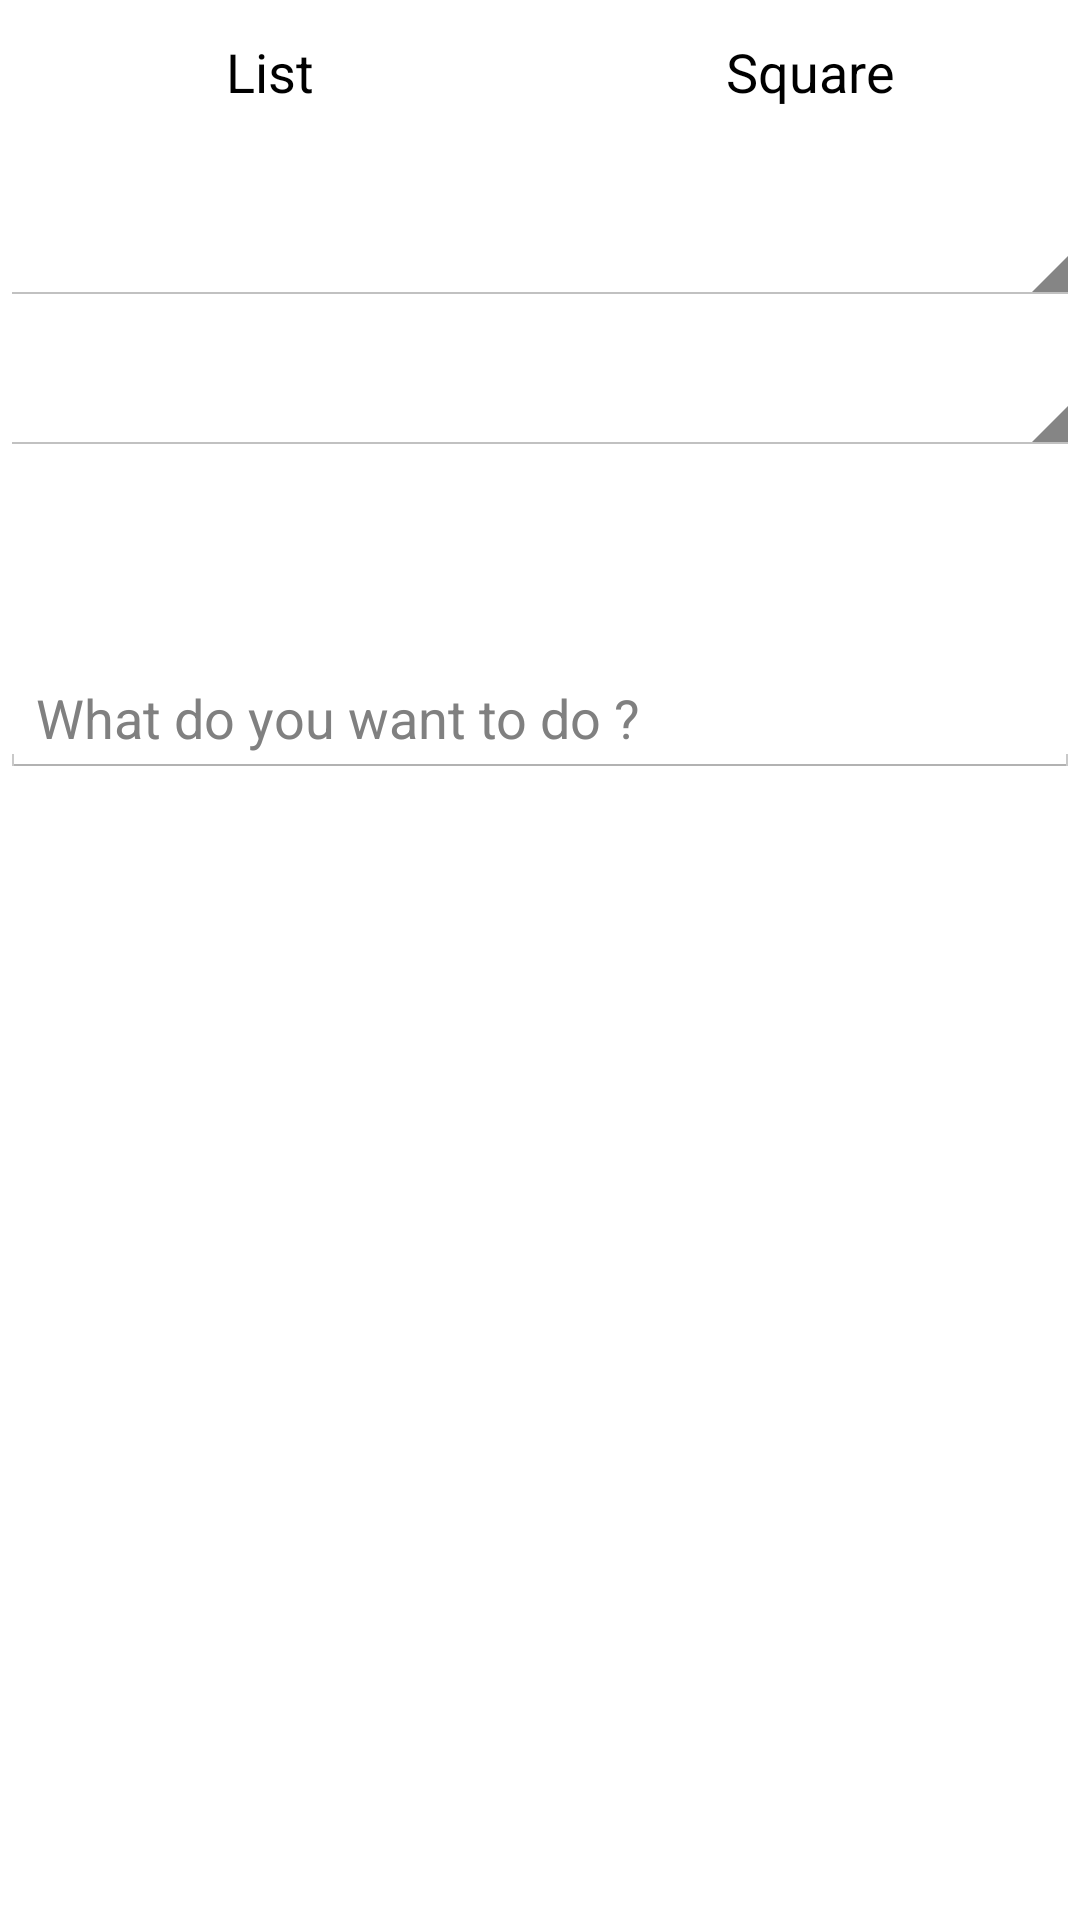

Android layout source for this screen:
<!-- AndroidManifest.xml: application theme AppTheme -->
<!-- res/layout/todolist_new.xml -->
<?xml version="1.0" encoding="utf-8"?>
<RelativeLayout
    android:layout_width="fill_parent"
    android:layout_height="fill_parent"
    xmlns:android="http://schemas.android.com/apk/res/android"
    android:focusableInTouchMode="true">

    <LinearLayout
        android:layout_width="fill_parent"
        android:layout_height="wrap_content"
        android:orientation="horizontal"
        android:baselineAligned="false">
        <RelativeLayout
            android:layout_width="0dp"
            android:layout_height="wrap_content"
            android:layout_weight="1">
            <Button
                android:background="@android:color/transparent"
                android:layout_width="fill_parent"
                android:layout_height="wrap_content"
                android:text="List"
                android:id="@+id/listbutton"
                android:onClick="gotoSquare"
                android:clickable="false"/>

        </RelativeLayout>
        <RelativeLayout
            android:layout_width="0dp"
            android:layout_height="wrap_content"
            android:layout_weight="1">
            <Button
                android:background="@android:color/transparent"
                android:layout_width="fill_parent"
                android:layout_height="wrap_content"
                android:text="Square"
                android:id="@+id/squarebutton"
                android:onClick="gotoSquare"></Button>
        </RelativeLayout>
    </LinearLayout>


    <LinearLayout
        android:layout_width="fill_parent"
        android:layout_height="50dp"
        android:layout_marginTop="70dp">

        <Spinner
            android:id="@+id/DreamSpinner"
            android:layout_width="fill_parent"
            android:layout_height="wrap_content"
        />

    </LinearLayout>

    <LinearLayout
        android:layout_width="fill_parent"
        android:layout_height="50dp"
        android:layout_marginTop="120dp"
        android:id="@+id/linearLayout">

        <Spinner
            android:id="@+id/MilestoneSpinner"
            android:layout_width="fill_parent"
            android:layout_height="wrap_content"
            />

    </LinearLayout>

    <RelativeLayout
        android:layout_width="fill_parent"
        android:layout_height="wrap_content"
        android:layout_marginTop="220dp"
        android:id="@+id/relativeLayout">

        <EditText
            android:layout_width="fill_parent"
            android:layout_height="wrap_content"
            android:id="@+id/Inputted"
            android:singleLine="true"
            android:autoText="true"
            android:hint="What do you want to do ?" />

    </RelativeLayout>

    <LinearLayout
        android:orientation="horizontal"
        android:layout_width="fill_parent"
        android:layout_height="wrap_content"
        android:layout_alignTop="@+id/scrolled">

    </LinearLayout>

    <ScrollView
        android:layout_width="fill_parent"
        android:layout_height="fill_parent"
        android:id="@+id/scrolled">

    <LinearLayout
        android:orientation="vertical"
        android:layout_width="fill_parent"
        android:layout_height="fill_parent"
        android:layout_alignParentLeft="true"
        android:fillViewport="false"
        android:layout_below="@+id/relativeLayout"
        android:id="@+id/container"></LinearLayout>


    </ScrollView>

</RelativeLayout>
<!-- resources referenced by this layout -->
<resources>
  <style name="AppTheme" parent="android:style/Theme.Holo.Light">
          <item name="android:textViewStyle">@style/AppTheme.Widget.TextView</item>
          <item name="android:windowActionBarOverlay">true</item>
          <item name="android:actionBarStyle">@style/ActionBar</item>
      </style>
  <style name="AppTheme.Widget.TextView" parent="@style/android:Widget.Holo.Light.TextView">
          <item name="fontPath">fonts/Roboto/Roboto-Light.ttf</item>
      </style>
  <style name="ActionBar" parent="@android:style/Widget.Holo.Light.ActionBar">
          <item name="android:background">#80ffefdb</item>
          <item name="android:textColor">#ffffffff</item>
      </style>
</resources>
